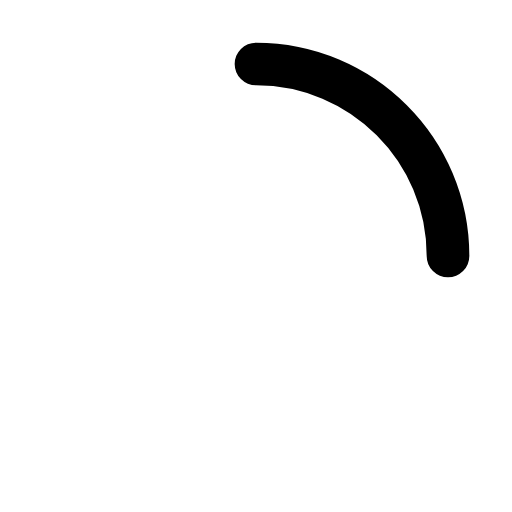
t = 0.00 s
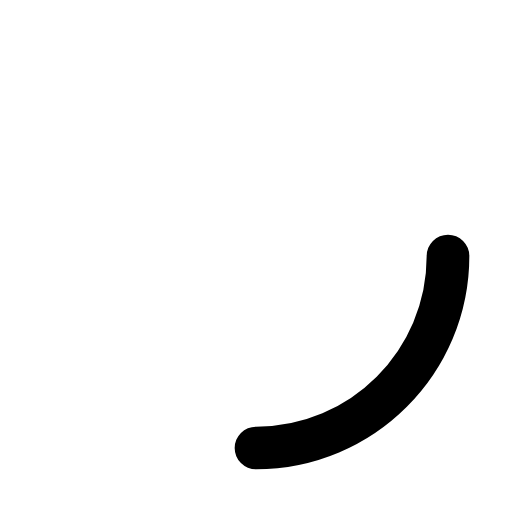
t = 0.25 s
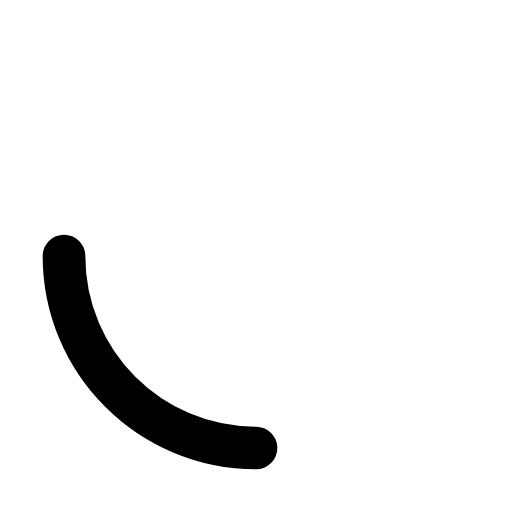
t = 0.50 s
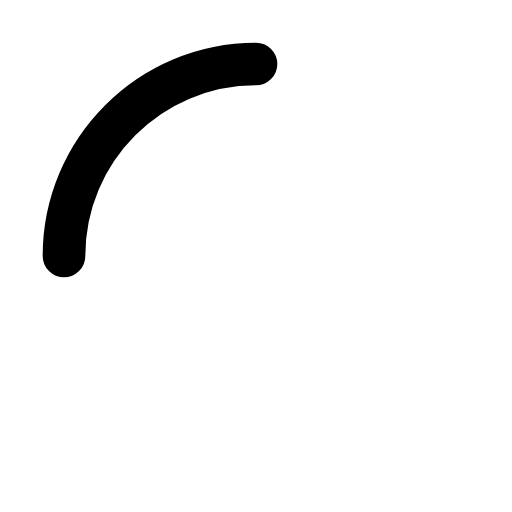
t = 0.75 s

The animated SVG that drew these frames (rendered in a browser with its animation timeline set to each time). Animation: 1 SMIL element (animateTransform=1); one cycle of 1.00 s, repeats indefinitely.

<svg width="24" height="24" viewBox="0 0 24 24" fill="none" xmlns="http://www.w3.org/2000/svg">
    <path d="M12 3C16.9706 3 21 7.02944 21 12" stroke="currentColor" stroke-width="2" stroke-linecap="round"/>
    <animateTransform
        attributeName="transform"
        attributeType="XML"
        type="rotate"
        from="0 0 0"
        to="360 0 0"
        dur="1s"
        repeatCount="indefinite"
    />
</svg>
